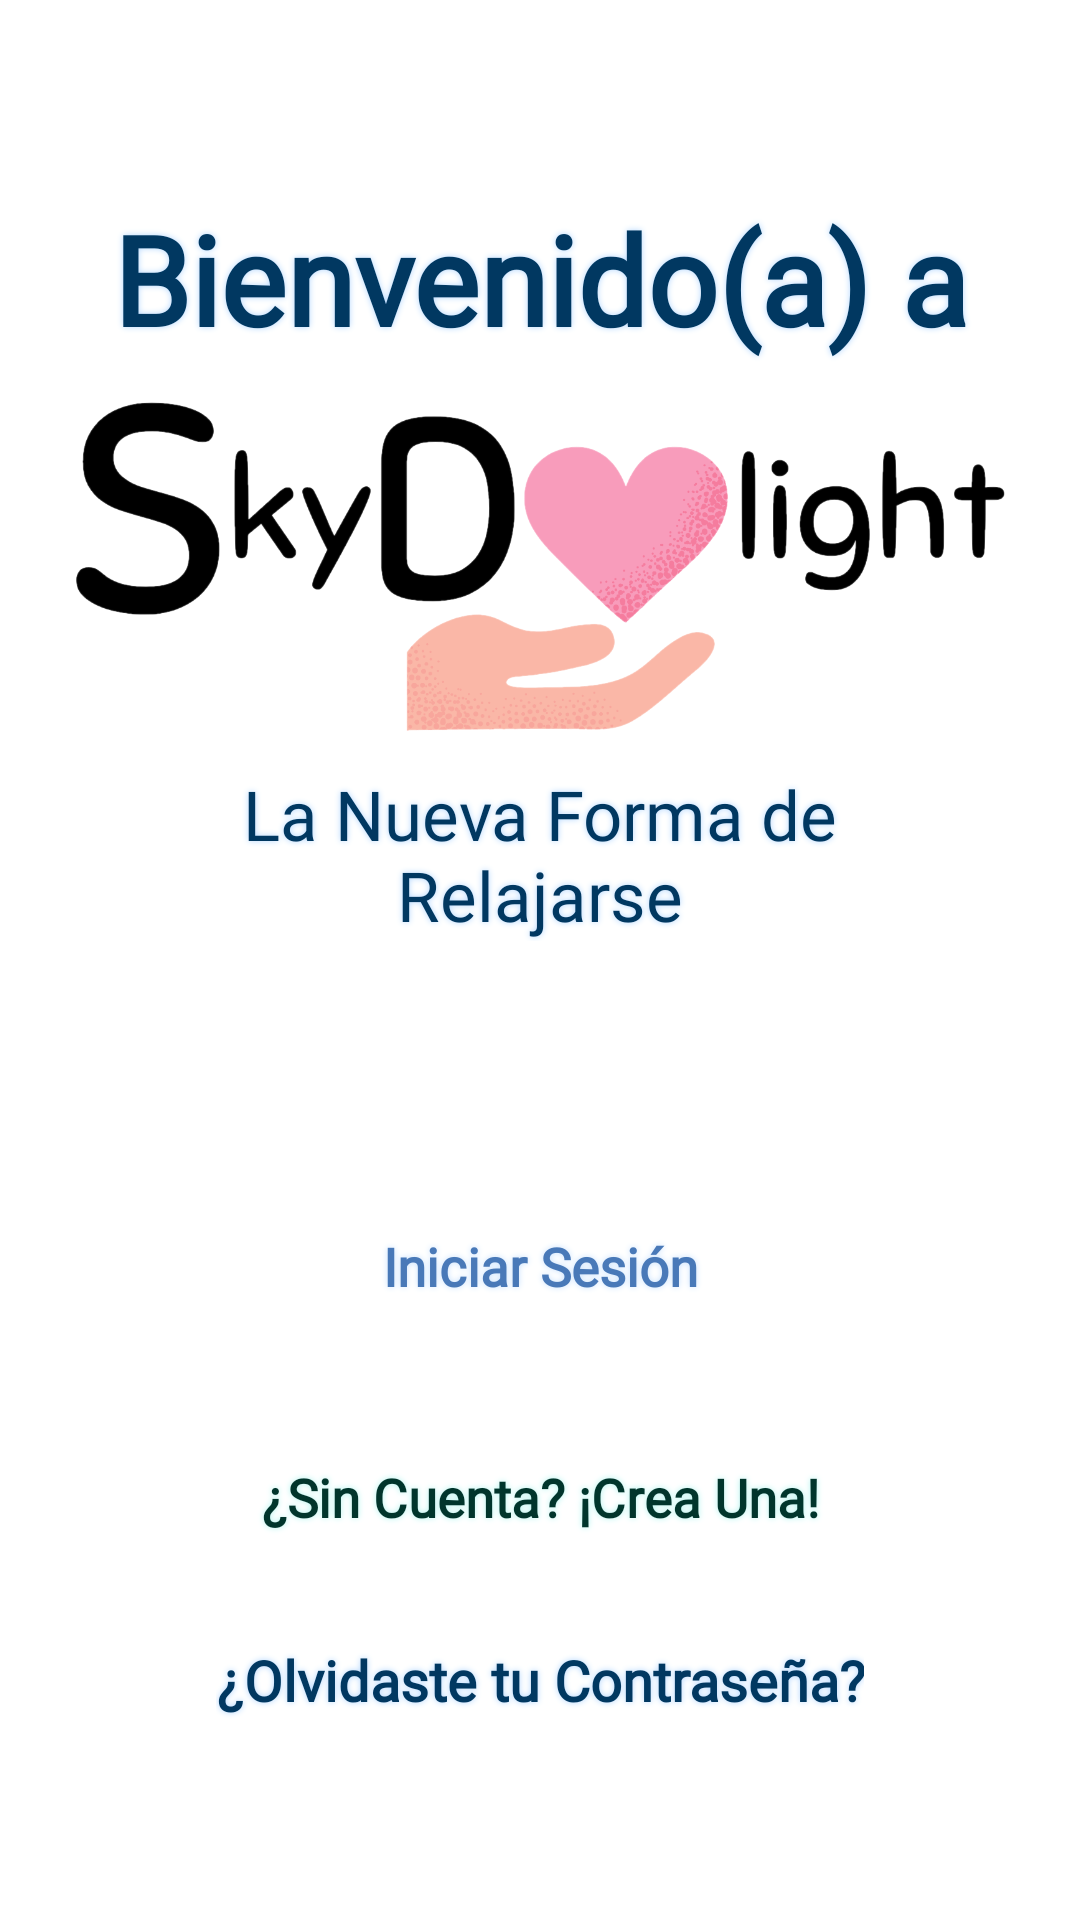

Produce the Android XML layout that renders to this screen, including the resource entries it uses.
<!-- AndroidManifest.xml: application theme Theme.SkyDelight -->
<!-- res/layout/fragment_start_screen.xml -->
<?xml version="1.0" encoding="utf-8"?>
<androidx.constraintlayout.widget.ConstraintLayout
    xmlns:android="http://schemas.android.com/apk/res/android"
    xmlns:app="http://schemas.android.com/apk/res-auto"
    xmlns:tools="http://schemas.android.com/tools"
    android:layout_width="match_parent"
    android:layout_height="match_parent"
    tools:context=".initial.StartScreenFragment">

    <TextView
        style="@style/blueTextViewStyle"
        android:id="@+id/txtWelcome"
        android:layout_width="0dp"
        android:layout_height="0dp"
        android:text="@string/startScreen_welcome"
        android:textStyle="bold"
        app:layout_constraintBottom_toTopOf="@+id/guideline_welcome_bottom"
        app:layout_constraintEnd_toStartOf="@+id/guideline_register_right"
        app:layout_constraintStart_toStartOf="@+id/guideline_register_left"
        app:layout_constraintTop_toTopOf="@+id/guideline_welcome_top" />

    <ImageView
        android:id="@+id/imgLogo"
        android:layout_width="0dp"
        android:layout_height="0dp"
        android:contentDescription="@string/picture_logo"
        android:paddingLeft="@dimen/icon_padding"
        android:paddingRight="@dimen/icon_padding"
        android:src="?attr/loading_icon"
        app:layout_constraintBottom_toTopOf="@+id/guideline_relax_top"
        app:layout_constraintEnd_toEndOf="parent"
        app:layout_constraintStart_toStartOf="parent"
        app:layout_constraintTop_toTopOf="@+id/guideline_welcome_bottom" />

    <TextView
        style="@style/blueTextViewStyle"
        android:id="@+id/txtRelax"
        android:layout_width="0dp"
        android:layout_height="0dp"
        android:text="@string/startScreen_relax"
        app:layout_constraintBottom_toTopOf="@+id/guideline_relax_bottom"
        app:layout_constraintEnd_toStartOf="@+id/guideline_register_right"
        app:layout_constraintStart_toStartOf="@+id/guideline_register_left"
        app:layout_constraintTop_toBottomOf="@+id/guideline_relax_top" />

    <Button
        style="@style/blueButtonStyle"
        android:id="@+id/btnLogin"
        android:layout_width="0dp"
        android:layout_height="0dp"
        android:text="@string/btn_login"
        android:padding="@dimen/corner_radius"
        app:rippleColor="?attr/btn_text_color_blue"
        app:strokeColor="?attr/btn_text_color_blue"
        app:cornerRadius="@dimen/corner_radius"
        app:layout_constraintBottom_toTopOf="@+id/guideline_login_bottom"
        app:layout_constraintEnd_toStartOf="@+id/guideline_login_right"
        app:layout_constraintStart_toStartOf="@+id/guideline_login_left"
        app:layout_constraintTop_toTopOf="@+id/guideline_login_top" />

    <Button
        style="@style/greenButtonStyle"
        android:id="@+id/btnRegister"
        android:layout_width="0dp"
        android:layout_height="0dp"
        android:text="@string/startScreen_btn_register"
        android:padding="@dimen/corner_radius"
        app:rippleColor="?attr/btn_text_color_green"
        app:strokeColor="?attr/btn_text_color_green"
        app:cornerRadius="@dimen/corner_radius"
        app:layout_constraintBottom_toTopOf="@+id/guideline_register_bottom"
        app:layout_constraintEnd_toStartOf="@+id/guideline_register_right"
        app:layout_constraintStart_toStartOf="@+id/guideline_register_left"
        app:layout_constraintTop_toTopOf="@+id/guideline_register_top" />

    <TextView
        style="@style/blueTextViewStyle"
        android:id="@+id/txtRecoverPassword"
        android:layout_width="0dp"
        android:layout_height="0dp"
        android:text="@string/startScreen_recover_password"
        android:textStyle="bold"
        app:layout_constraintBottom_toTopOf="@+id/guideline_recover_bottom"
        app:layout_constraintEnd_toStartOf="@+id/guideline_login_right"
        app:layout_constraintStart_toStartOf="@+id/guideline_login_left"
        app:layout_constraintTop_toTopOf="@+id/guideline_recover_top" />

    <androidx.constraintlayout.widget.Guideline
        android:id="@+id/guideline_welcome_top"
        android:layout_width="wrap_content"
        android:layout_height="wrap_content"
        android:orientation="horizontal"
        app:layout_constraintGuide_percent="0.1" />

    <androidx.constraintlayout.widget.Guideline
        android:id="@+id/guideline_welcome_bottom"
        android:layout_width="wrap_content"
        android:layout_height="wrap_content"
        android:orientation="horizontal"
        app:layout_constraintGuide_percent="0.19" />

    <androidx.constraintlayout.widget.Guideline
        android:id="@+id/guideline_relax_top"
        android:layout_width="wrap_content"
        android:layout_height="wrap_content"
        android:orientation="horizontal"
        app:layout_constraintGuide_percent="0.4" />

    <androidx.constraintlayout.widget.Guideline
        android:id="@+id/guideline_relax_bottom"
        android:layout_width="wrap_content"
        android:layout_height="wrap_content"
        android:orientation="horizontal"
        app:layout_constraintGuide_percent="0.49" />

    <androidx.constraintlayout.widget.Guideline
        android:id="@+id/guideline_login_top"
        android:layout_width="wrap_content"
        android:layout_height="wrap_content"
        android:orientation="horizontal"
        app:layout_constraintGuide_percent="0.61" />

    <androidx.constraintlayout.widget.Guideline
        android:id="@+id/guideline_login_bottom"
        android:layout_width="wrap_content"
        android:layout_height="wrap_content"
        android:orientation="horizontal"
        app:layout_constraintGuide_percent="0.71" />

    <androidx.constraintlayout.widget.Guideline
        android:id="@+id/guideline_register_top"
        android:layout_width="wrap_content"
        android:layout_height="wrap_content"
        android:orientation="horizontal"
        app:layout_constraintGuide_percent="0.73" />

    <androidx.constraintlayout.widget.Guideline
        android:id="@+id/guideline_register_bottom"
        android:layout_width="wrap_content"
        android:layout_height="wrap_content"
        android:orientation="horizontal"
        app:layout_constraintGuide_percent="0.83" />

    <androidx.constraintlayout.widget.Guideline
        android:id="@+id/guideline_recover_top"
        android:layout_width="wrap_content"
        android:layout_height="wrap_content"
        android:orientation="horizontal"
        app:layout_constraintGuide_percent="0.85" />

    <androidx.constraintlayout.widget.Guideline
        android:id="@+id/guideline_recover_bottom"
        android:layout_width="wrap_content"
        android:layout_height="wrap_content"
        android:orientation="horizontal"
        app:layout_constraintGuide_percent="0.9" />

    <androidx.constraintlayout.widget.Guideline
        android:id="@+id/guideline_register_left"
        android:layout_width="wrap_content"
        android:layout_height="wrap_content"
        android:orientation="vertical"
        app:layout_constraintGuide_percent="@dimen/guideline_left" />

    <androidx.constraintlayout.widget.Guideline
        android:id="@+id/guideline_login_left"
        android:layout_width="wrap_content"
        android:layout_height="wrap_content"
        android:orientation="vertical"
        app:layout_constraintGuide_percent="0.2" />

    <androidx.constraintlayout.widget.Guideline
        android:id="@+id/guideline_login_right"
        android:layout_width="wrap_content"
        android:layout_height="wrap_content"
        android:orientation="vertical"
        app:layout_constraintGuide_percent="0.8" />

    <androidx.constraintlayout.widget.Guideline
        android:id="@+id/guideline_register_right"
        android:layout_width="wrap_content"
        android:layout_height="wrap_content"
        android:orientation="vertical"
        app:layout_constraintGuide_percent="@dimen/guideline_right" />

</androidx.constraintlayout.widget.ConstraintLayout>
<!-- resources referenced by this layout -->
<resources>
  <dimen name="corner_radius">20dp</dimen>
  <dimen name="guideline_left">0.1</dimen>
  <dimen name="guideline_right">0.9</dimen>
  <dimen name="icon_padding">25dp</dimen>
  <string name="btn_login">Iniciar Sesión</string>
  <string name="picture_logo">Logo de SkyDelight</string>
  <string name="startScreen_btn_register">¿Sin Cuenta? ¡Crea Una!</string>
  <string name="startScreen_recover_password">¿Olvidaste tu Contraseña?</string>
  <string name="startScreen_relax">La Nueva Forma de Relajarse</string>
  <string name="startScreen_welcome">Bienvenido(a) a</string>
  <style name="blueButtonStyle" parent="Widget.Material3.Button.OutlinedButton">
          <item name="android:fontFamily">?attr/font_name</item>
          <item name="android:gravity">center</item>
          <item name="android:textStyle">bold</item>
          <item name="android:textColor">?attr/btn_text_color_blue</item>
          <item name="android:shadowColor">?attr/btn_background_blue</item>
          <item name="android:shadowDx">0.0</item>
          <item name="android:shadowDy">0.0</item>
          <item name="android:shadowRadius">@dimen/shadow_radius</item>
          <item name="android:autoSizeTextType">uniform</item>
          <item name="android:maxLines">1</item>
          <item name="android:padding">@dimen/button_padding</item>
      </style>
  <style name="blueTextViewStyle">
          <item name="android:fontFamily">?attr/font_name</item>
          <item name="android:gravity">center</item>
          <item name="android:textColor">?attr/colorSecondaryVariant</item>
          <item name="android:shadowColor">?attr/colorPrimaryVariant</item>
          <item name="android:shadowDx">0.0</item>
          <item name="android:shadowDy">0.0</item>
          <item name="android:shadowRadius">@dimen/shadow_radius</item>
          <item name="android:autoSizeTextType">uniform</item>
      </style>
  <style name="greenButtonStyle" parent="Widget.Material3.Button.OutlinedButton">
          <item name="android:fontFamily">?attr/font_name</item>
          <item name="android:gravity">center</item>
          <item name="android:textStyle">bold</item>
          <item name="android:textColor">?attr/btn_text_color_green</item>
          <item name="android:shadowColor">?attr/btn_background_green</item>
          <item name="android:shadowDx">0.0</item>
          <item name="android:shadowDy">0.0</item>
          <item name="android:shadowRadius">@dimen/shadow_radius</item>
          <item name="android:autoSizeTextType">uniform</item>
          <item name="android:maxLines">1</item>
          <item name="android:padding">@dimen/button_padding</item>
      </style>
  <dimen name="shadow_radius">5</dimen>
  <dimen name="button_padding">15dp</dimen>
  <color name="lightblue2">#b3d7ff</color>
  <color name="light">#B3D7FF</color>
  <color name="black">#FF000000</color>
  <color name="darkblue2">#4979b8</color>
  <color name="darkblue3">#013861</color>
  <color name="white">#FFFFFFFF</color>
  <color name="darkred">#6E2325</color>
  <color name="ultralight">#D8EAFF</color>
  <color name="lightblue3">#82a6cc</color>
  <color name="dark">#4979B8</color>
  <color name="medium">#6AB1FF</color>
  <color name="mediumdarkgreen">#07877A</color>
  <color name="mediumdarkred">#AC4D4D</color>
  <color name="mediumdarkyellow">#9A8741</color>
  <color name="lightblue1">#C8E1FD</color>
  <color name="darkgreen">#01352C</color>
  <color name="lightgreen">#B4F4EF</color>
  <color name="lightred">#FBB9B8</color>
  <color name="darkyellow">#594F1A</color>
  <color name="lightyellow">#FBEEBC</color>
  <color name="darkgray">#333333</color>
  <color name="lightgray">#989898</color>
</resources>
